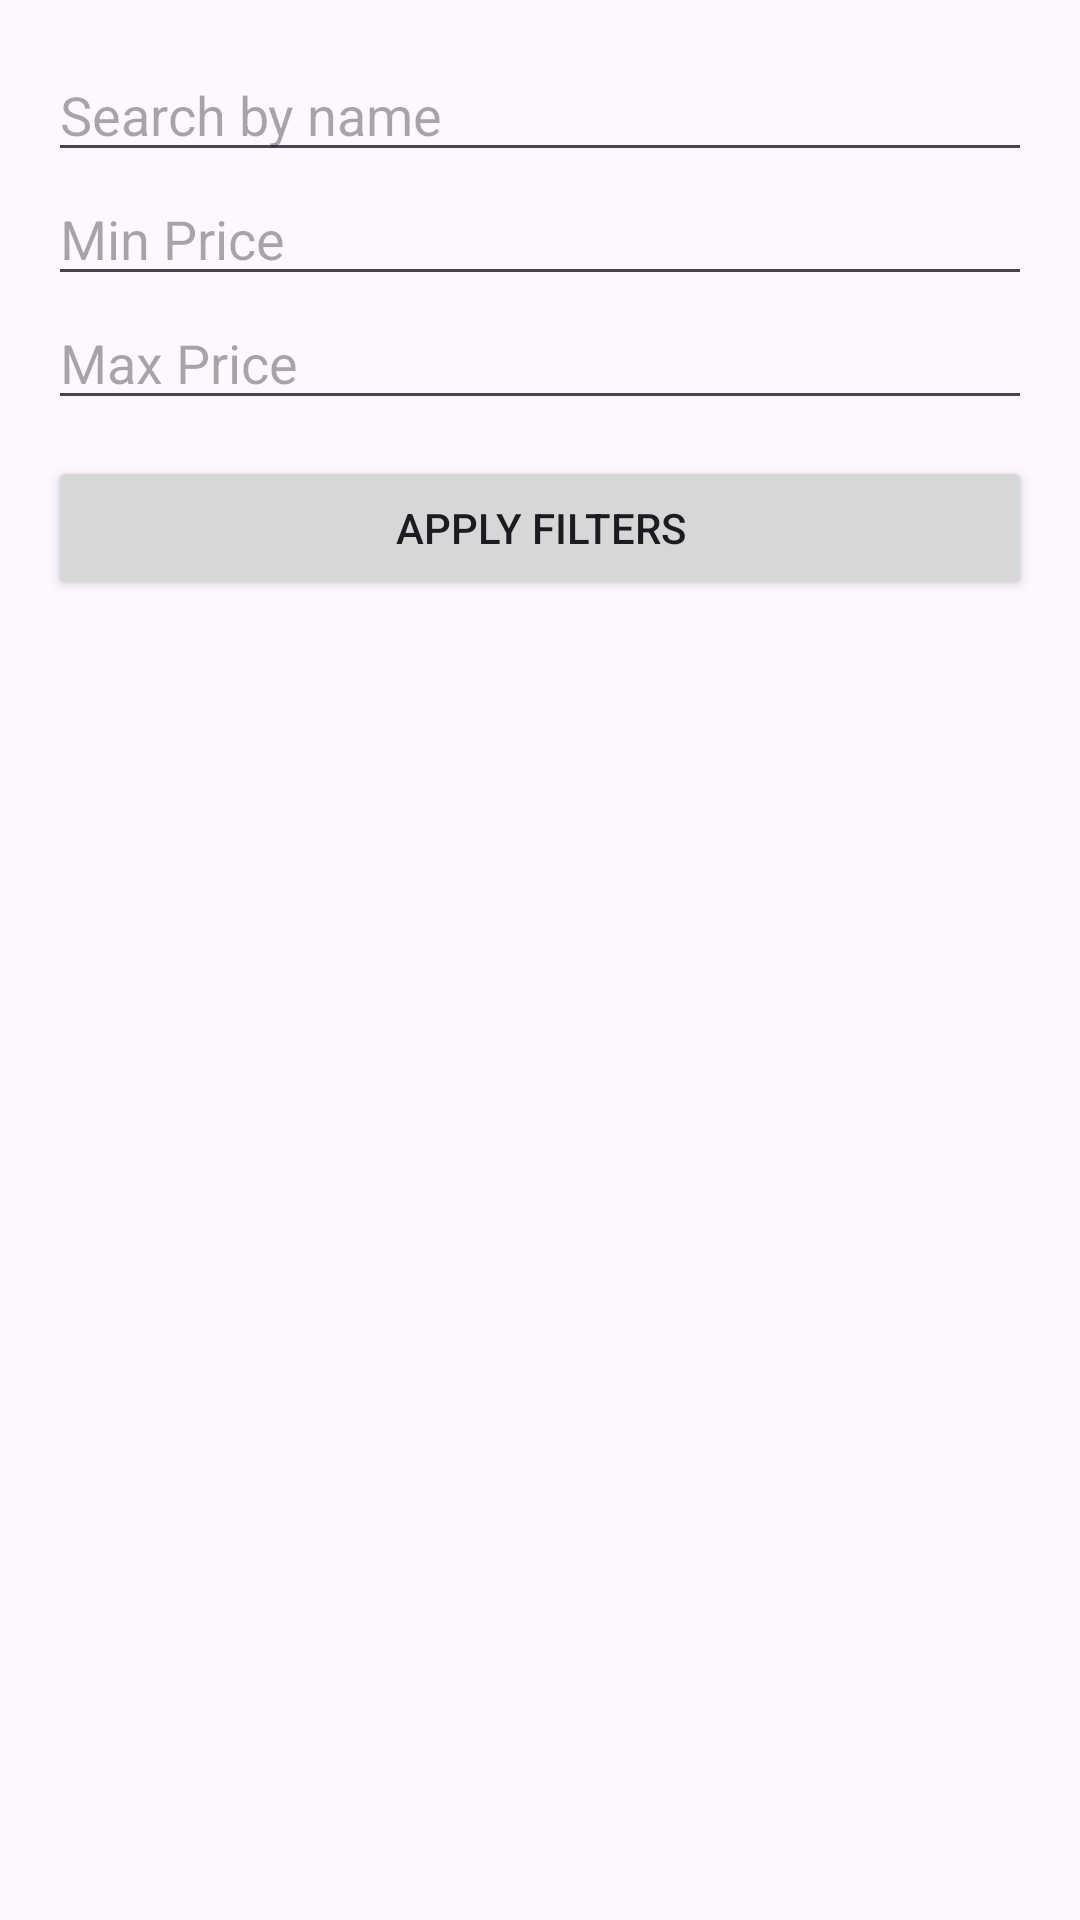

This screen was rendered from an Android layout file. Write that file and the resources it references.
<!-- AndroidManifest.xml: application theme Theme.MultiTradeX -->
<!-- res/layout/bottom_sheet_filter.xml -->
<?xml version="1.0" encoding="utf-8"?>
<LinearLayout xmlns:android="http://schemas.android.com/apk/res/android"
    xmlns:app="http://schemas.android.com/apk/res-auto"
    android:id="@+id/bottomSheetContainer"
    android:layout_width="match_parent"
    android:layout_height="wrap_content"
    android:orientation="vertical"
    android:padding="16dp">

    <EditText
        android:id="@+id/searchEditText"
        android:layout_width="match_parent"
        android:layout_height="wrap_content"
        android:hint="Search by name" />

    <EditText
        android:id="@+id/minPriceEditText"
        android:layout_width="match_parent"
        android:layout_height="wrap_content"
        android:hint="Min Price"
        android:inputType="numberDecimal" />

    <EditText
        android:id="@+id/maxPriceEditText"
        android:layout_width="match_parent"
        android:layout_height="wrap_content"
        android:hint="Max Price"
        android:inputType="numberDecimal" />

    <com.google.android.material.chip.ChipGroup
        android:id="@+id/categoryChipGroup"
        android:layout_width="match_parent"
        android:layout_height="wrap_content"
        app:singleSelection="true" />

    <com.google.android.material.chip.ChipGroup
        android:id="@+id/availabilityChipGroup"
        android:layout_width="match_parent"
        android:layout_height="wrap_content"
        app:singleSelection="true" />

    <Button
        android:id="@+id/applyFiltersButton"
        android:layout_width="match_parent"
        android:layout_height="wrap_content"
        android:text="Apply Filters"
        android:layout_marginTop="12dp" />
</LinearLayout>
<!-- resources referenced by this layout -->
<resources>
  <style name="Theme.MultiTradeX" parent="Base.Theme.MultiTradeX">
          <item name="cardViewStyle">@style/CustomCardView</item>
      </style>
  <style name="Base.Theme.MultiTradeX" parent="Theme.Material3.DayNight.NoActionBar">
          
      </style>
  <style name="CustomCardView" parent="Widget.MaterialComponents.CardView">
          <item name="cardElevation">4dp</item>
          <item name="cardCornerRadius">12dp</item>
          <item name="cardBackgroundColor">@color/card_bg</item>
      </style>
  <color name="card_bg">#FAFAFA</color>
</resources>
